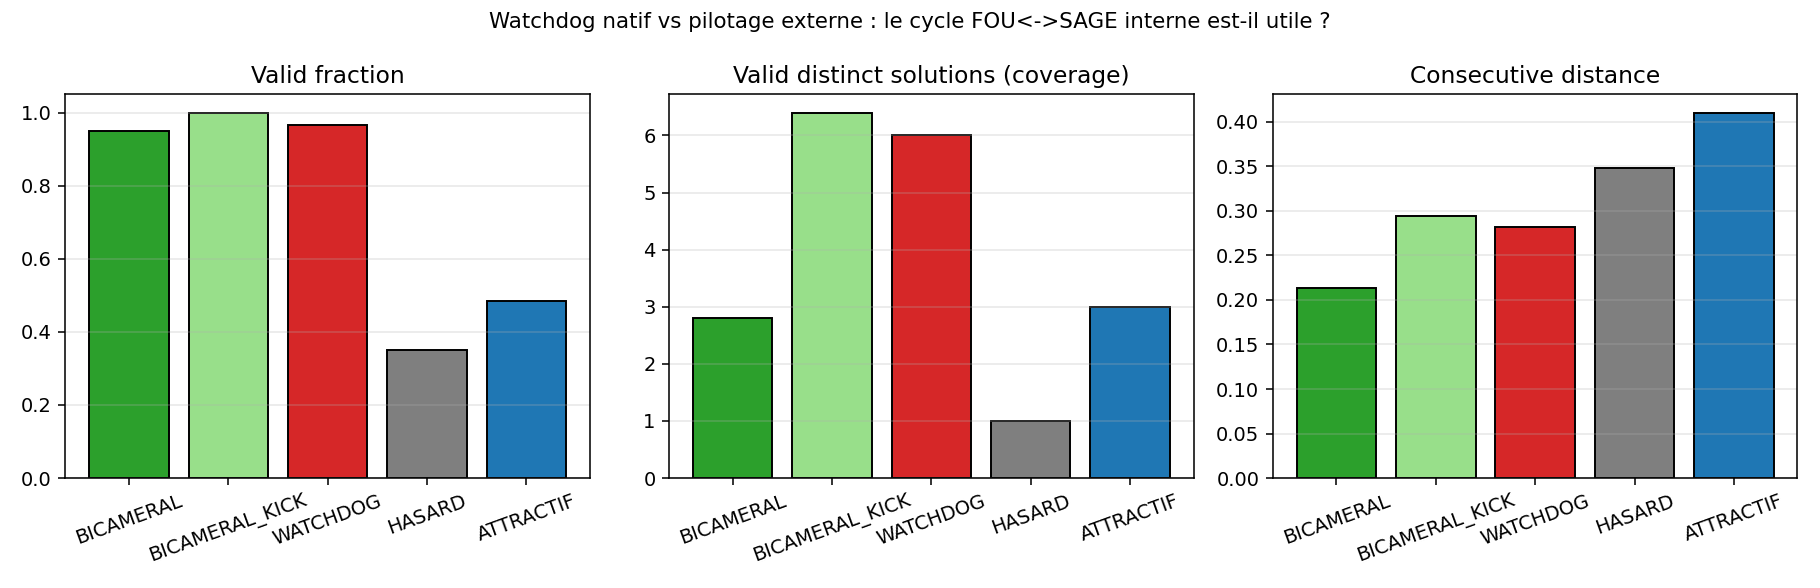

The file beside this chart, header and first rows:
condition, seed, valid_frac, coverage, sharpness, consec_dist
BICAMERAL, 0, 1, 3, 0.9992, 0.2270
BICAMERAL_KICK, 0, 1, 7, 0.9983, 0.3188
WATCHDOG, 0, 1, 8, 0.9967, 0.3253
HASARD, 0, 0.3333, 1, 1, 0.3689
ATTRACTIF, 0, 0.4167, 2, 0.9975, 0.3999
BICAMERAL, 1, 0.7500, 3, 0.9992, 0.2542
BICAMERAL_KICK, 1, 1, 9, 0.9983, 0.3632
WATCHDOG, 1, 0.8333, 7, 0.9975, 0.3210
HASARD, 1, 0.6667, 1, 1, 0.3695
ATTRACTIF, 1, 0.5833, 4, 1, 0.4746
BICAMERAL, 2, 1, 4, 0.9975, 0.2354
BICAMERAL_KICK, 2, 1, 7, 0.9983, 0.3483
WATCHDOG, 2, 1, 7, 0.9983, 0.3477
HASARD, 2, 0.4167, 1, 1, 0.3584
ATTRACTIF, 2, 0.4167, 3, 0.9975, 0.3968
BICAMERAL, 3, 1, 1, 1, 0.1676
BICAMERAL_KICK, 3, 1, 4, 0.9992, 0.2309
WATCHDOG, 3, 1, 4, 0.9992, 0.2267
HASARD, 3, 0.1667, 1, 1, 0.3371
ATTRACTIF, 3, 0.5000, 4, 0.9975, 0.3867
BICAMERAL, 4, 1, 3, 0.9983, 0.1840
BICAMERAL_KICK, 4, 1, 5, 0.9967, 0.2119
WATCHDOG, 4, 1, 4, 0.9967, 0.1866
HASARD, 4, 0.1667, 1, 1, 0.3048
ATTRACTIF, 4, 0.5000, 2, 1, 0.3935
